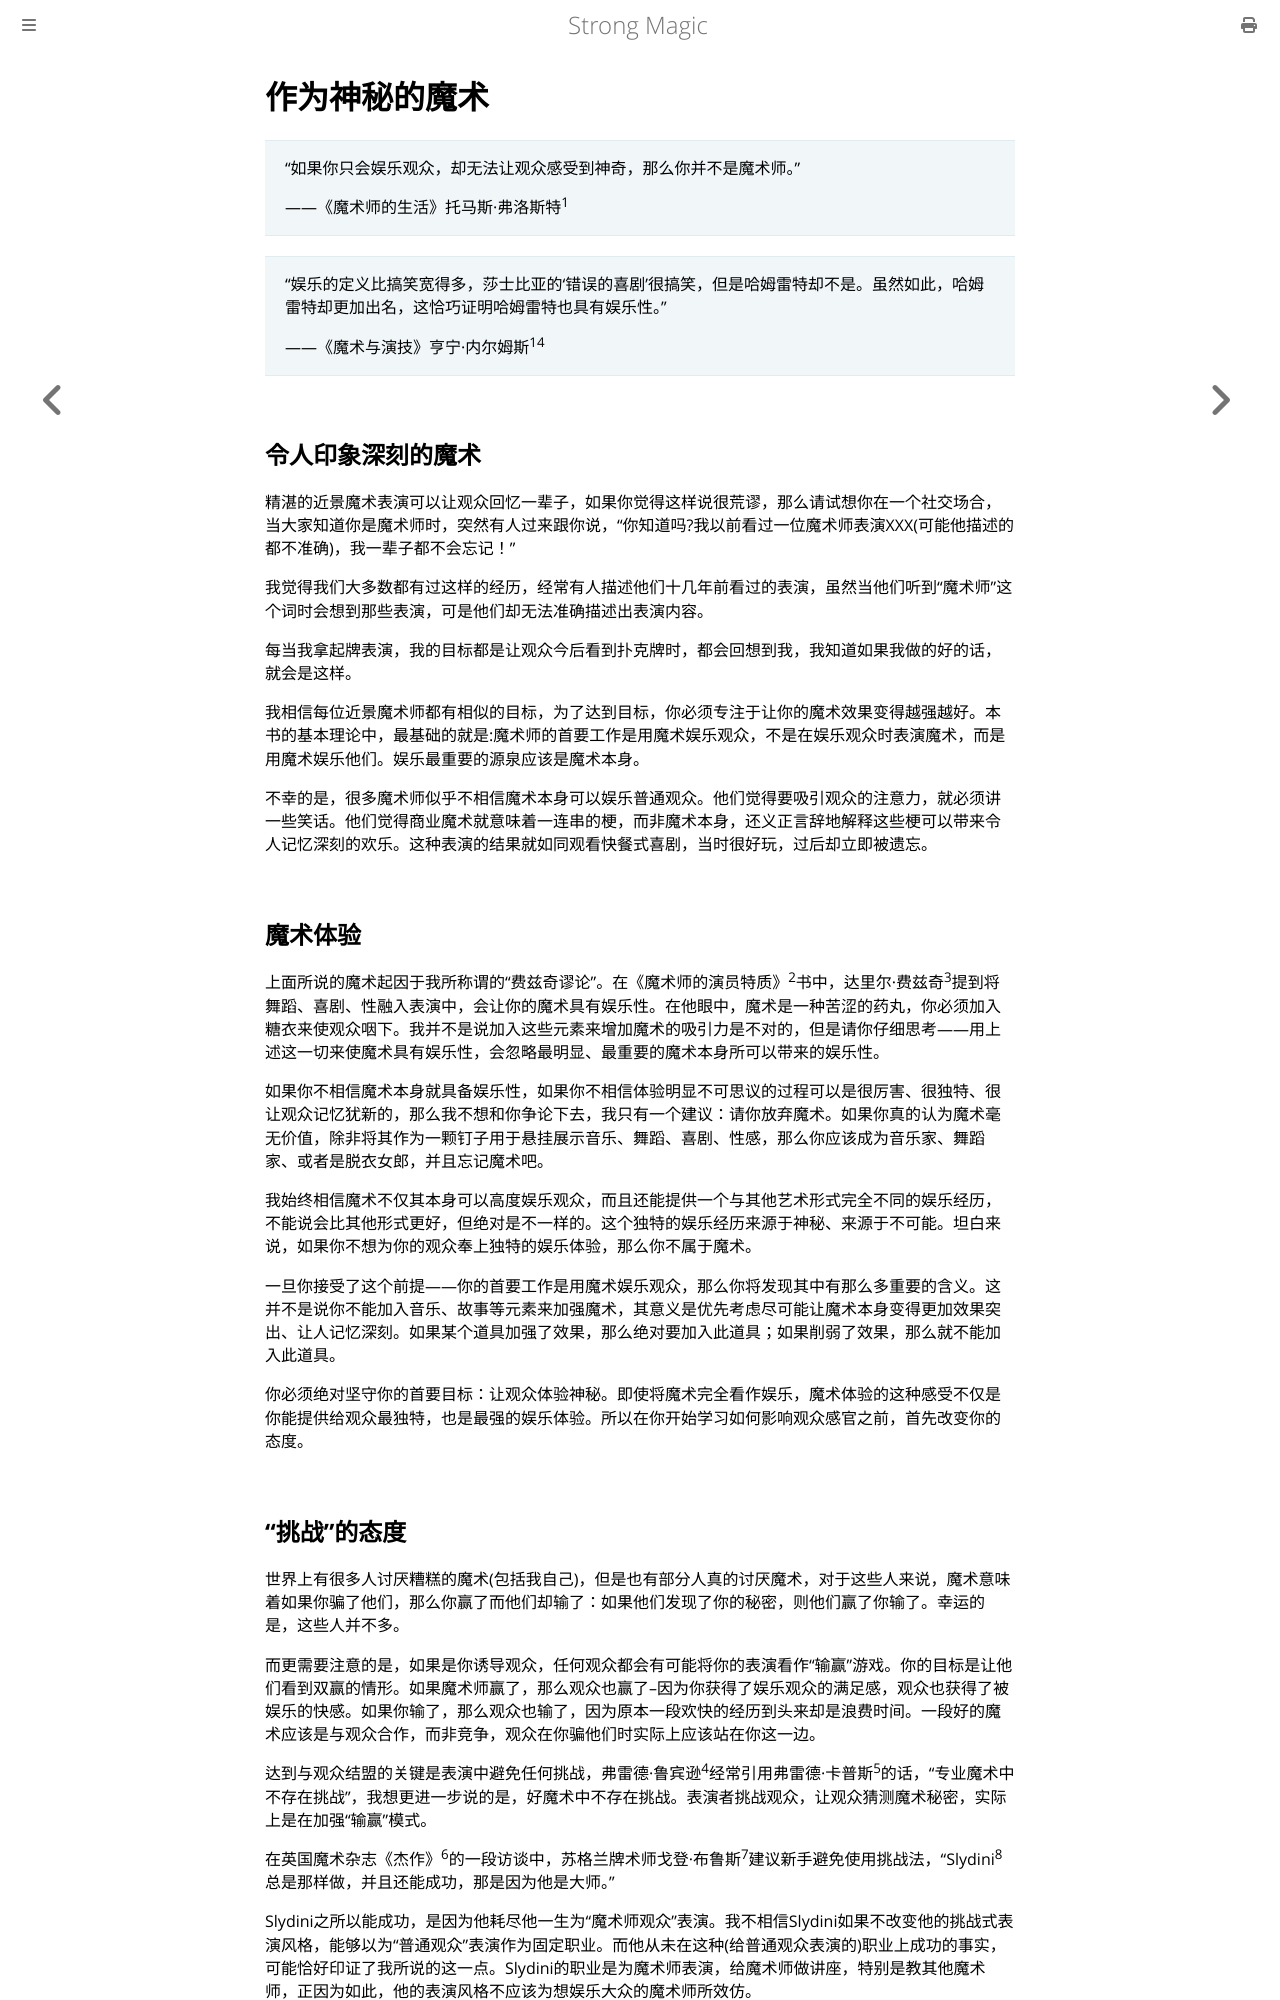

repository: ZJY0516/strong-magic · page: prologue/1.html · generator: mdbook

# 作为神秘的魔术

> “如果你只会娱乐观众，却无法让观众感受到神奇，那么你并不是魔术师。”
>
> ——《魔术师的生活》托马斯·弗洛斯特<sup>1</sup>

> “娱乐的定义比搞笑宽得多，莎士比亚的‘错误的喜剧’很搞笑，但是哈姆雷特却不是。虽然如此，哈姆雷特却更加出名，这恰巧证明哈姆雷特也具有娱乐性。”
>
> ——《魔术与演技》亨宁·内尔姆斯<sup>14</sup>

## 令人印象深刻的魔术

精湛的近景魔术表演可以让观众回忆一辈子，如果你觉得这样说很荒谬，那么请试想你在一个社交场合，当大家知道你是魔术师时，突然有人过来跟你说，“你知道吗?我以前看过一位魔术师表演XXX(可能他描述的都不准确)，我一辈子都不会忘记！”

我觉得我们大多数都有过这样的经历，经常有人描述他们十几年前看过的表演，虽然当他们听到“魔术师”这个词时会想到那些表演，可是他们却无法准确描述出表演内容。

每当我拿起牌表演，我的目标都是让观众今后看到扑克牌时，都会回想到我，我知道如果我做的好的话，就会是这样。


我相信每位近景魔术师都有相似的目标，为了达到目标，你必须专注于让你的魔术效果变得越强越好。本书的基本理论中，最基础的就是:魔术师的首要工作是用魔术娱乐观众，不是在娱乐观众时表演魔术，而是用魔术娱乐他们。娱乐最重要的源泉应该是魔术本身。

不幸的是，很多魔术师似乎不相信魔术本身可以娱乐普通观众。他们觉得要吸引观众的注意力，就必须讲一些笑话。他们觉得商业魔术就意味着一连串的梗，而非魔术本身，还义正言辞地解释这些梗可以带来令人记忆深刻的欢乐。这种表演的结果就如同观看快餐式喜剧，当时很好玩，过后却立即被遗忘。

## 魔术体验

上面所说的魔术起因于我所称谓的“费兹奇谬论”。在《魔术师的演员特质》<sup>2</sup>书中，达里尔·费兹奇<sup>3</sup>提到将舞蹈、喜剧、性融入表演中，会让你的魔术具有娱乐性。在他眼中，魔术是一种苦涩的药丸，你必须加入糖衣来使观众咽下。我并不是说加入这些元素来增加魔术的吸引力是不对的，但是请你仔细思考——用上述这一切来使魔术具有娱乐性，会忽略最明显、最重要的魔术本身所可以带来的娱乐性。

如果你不相信魔术本身就具备娱乐性，如果你不相信体验明显不可思议的过程可以是很厉害、很独特、很让观众记忆犹新的，那么我不想和你争论下去，我只有一个建议：请你放弃魔术。如果你真的认为魔术毫无价值，除非将其作为一颗钉子用于悬挂展示音乐、舞蹈、喜剧、性感，那么你应该成为音乐家、舞蹈家、或者是脱衣女郎，并且忘记魔术吧。

我始终相信魔术不仅其本身可以高度娱乐观众，而且还能提供一个与其他艺术形式完全不同的娱乐经历，不能说会比其他形式更好，但绝对是不一样的。这个独特的娱乐经历来源于神秘、来源于不可能。坦白来说，如果你不想为你的观众奉上独特的娱乐体验，那么你不属于魔术。

一旦你接受了这个前提——你的首要工作是用魔术娱乐观众，那么你将发现其中有那么多重要的含义。这并不是说你不能加入音乐、故事等元素来加强魔术，其意义是优先考虑尽可能让魔术本身变得更加效果突出、让人记忆深刻。如果某个道具加强了效果，那么绝对要加入此道具；如果削弱了效果，那么就不能加入此道具。

你必须绝对坚守你的首要目标：让观众体验神秘。即使将魔术完全看作娱乐，魔术体验的这种感受不仅是你能提供给观众最独特，也是最强的娱乐体验。所以在你开始学习如何影响观众感官之前，首先改变你的态度。
